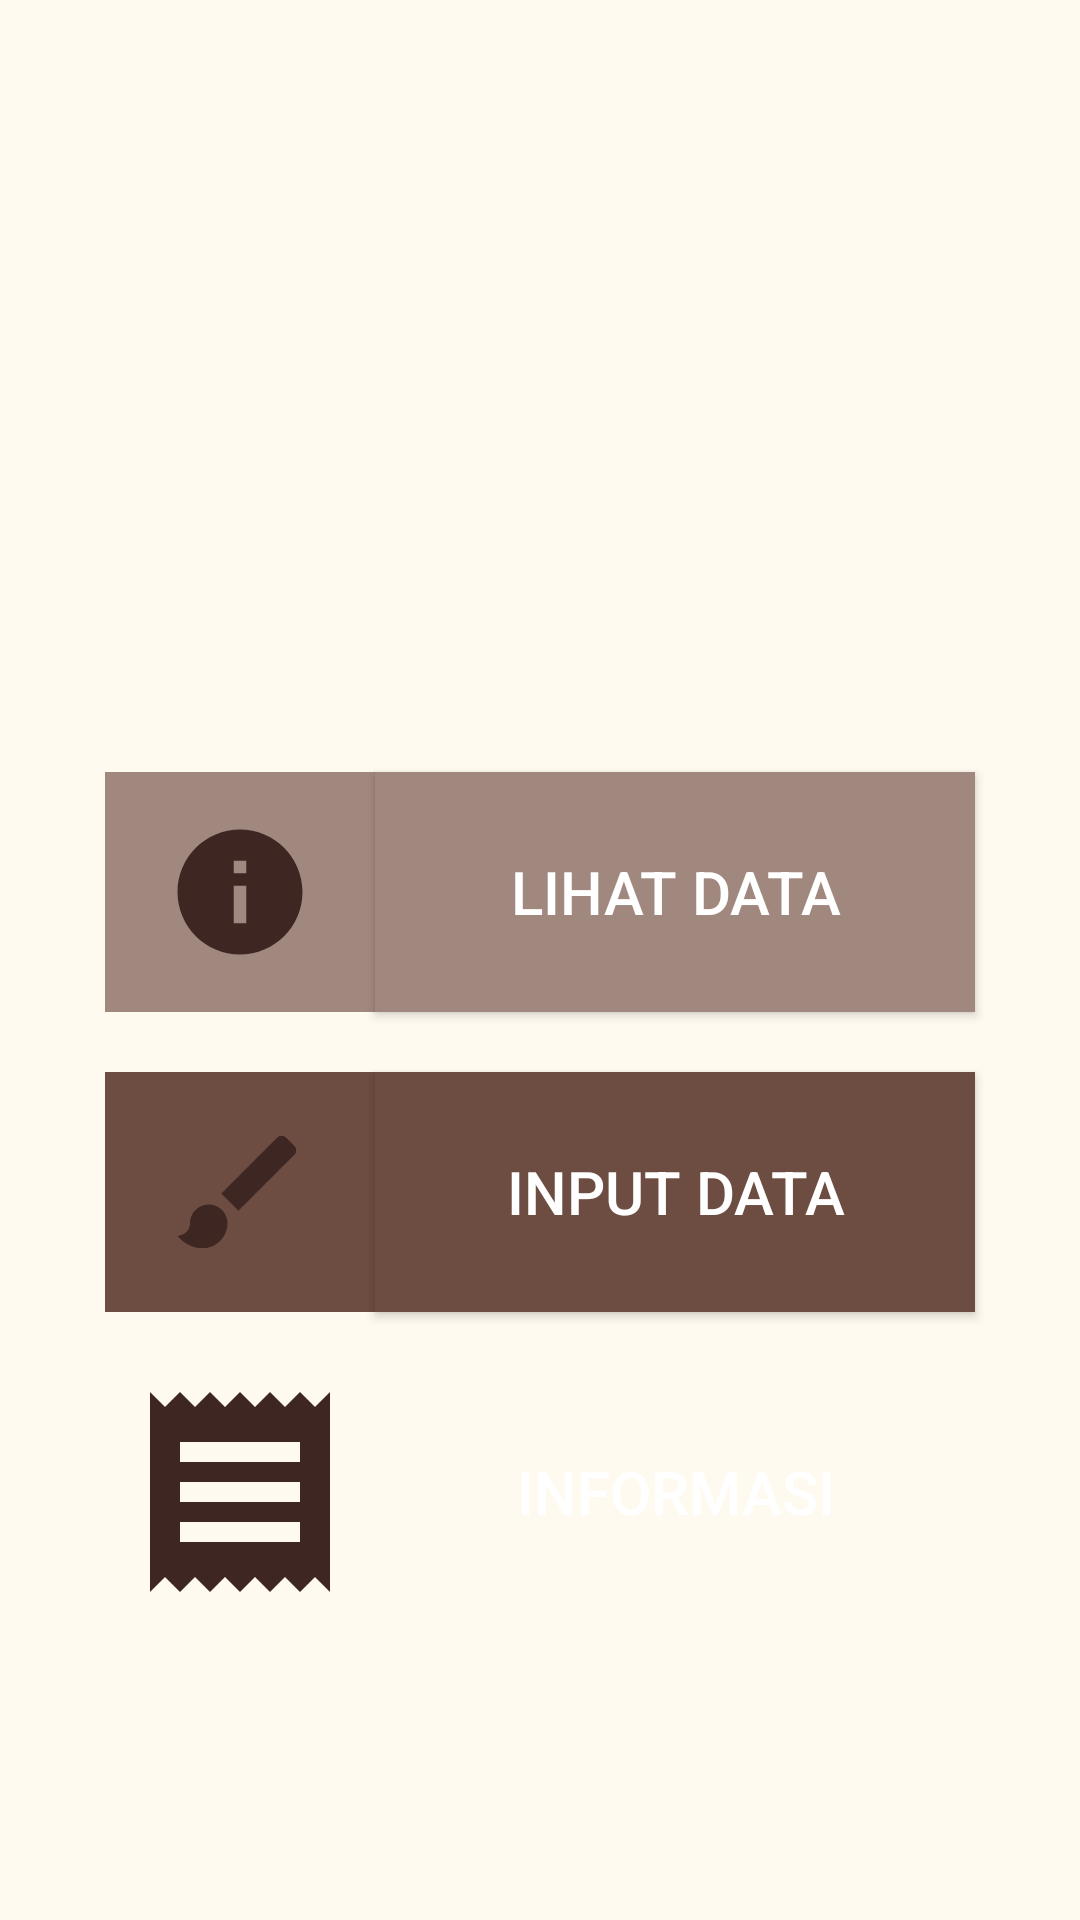

Reconstruct the res/layout file that produces this screen, plus the resources it refers to.
<!-- AndroidManifest.xml: activity theme Theme1 -->
<!-- res/layout/activity_main.xml -->
<?xml version="1.0" encoding="utf-8"?>
<LinearLayout xmlns:android="http://schemas.android.com/apk/res/android"
    xmlns:tools="http://schemas.android.com/tools"
    android:layout_width="match_parent"
    android:layout_height="match_parent"
    android:layout_column="3"
    android:background="#FFFAF0"
    android:gravity="center"
    android:orientation="vertical"
    android:padding="30dp"
    tools:context=".MainActivity">

    <ImageView
        android:layout_width="150dp"
        android:layout_height="150dp"
        android:src="@drawable/iconcloud" />

    <LinearLayout
        android:id="@+id/layoutlihatbtn"
        android:layout_width="match_parent"
        android:layout_height="100dp"
        android:layout_marginTop="5dp"
        android:gravity="center"
        android:orientation="horizontal">

        <ImageView
            android:layout_width="90dp"
            android:layout_height="80dp"
            android:background="@drawable/stylebutton1"
            android:src="@drawable/ic_info_black_24dp" />

        <Button
            android:id="@+id/lihatbtn"
            android:layout_width="200dp"
            android:layout_height="80dp"
            android:background="@drawable/stylebutton1"
            android:text="Lihat Data"
            android:textColor="#fff"
            android:textSize="20sp" />

    </LinearLayout>

    <LinearLayout
        android:id="@+id/layoutinputbtn"
        android:layout_width="match_parent"
        android:layout_height="100dp"
        android:gravity="center"
        android:orientation="horizontal">

        <ImageView
            android:layout_width="90dp"
            android:layout_height="80dp"
            android:background="@drawable/stylebutton3"
            android:src="@drawable/ic_brush_black_24dp" />

        <Button
            android:id="@+id/inputbtn"
            android:layout_width="200dp"
            android:layout_height="80dp"
            android:background="@drawable/stylebutton3"
            android:text="Input Data"
            android:textColor="#fff"
            android:textSize="20sp" />

    </LinearLayout>

    <LinearLayout
        android:id="@+id/layoutinfobtn"
        android:layout_width="match_parent"
        android:layout_height="100dp"
        android:gravity="center"
        android:orientation="horizontal">

        <ImageView
            android:layout_width="90dp"
            android:layout_height="80dp"
            android:background="@drawable/stylebutton2"
            android:src="@drawable/ic_receipt_black_24dp" />

        <Button
            android:id="@+id/infobtn"
            android:layout_width="200dp"
            android:layout_height="80dp"
            android:background="@drawable/stylebutton2"
            android:text="Informasi"
            android:textColor="#fff"
            android:textSize="20sp" />

    </LinearLayout>

</LinearLayout>
<!-- resources referenced by this layout -->
<resources>
  <!-- drawable ic_brush_black_24dp (drawable) -->
  <vector android:height="24dp" android:tint="#3E2723"
      android:viewportHeight="24.0" android:viewportWidth="24.0"
      android:width="24dp" xmlns:android="http://schemas.android.com/apk/res/android">
      <path android:fillColor="#FF000000" android:pathData="M7,14c-1.66,0 -3,1.34 -3,3 0,1.31 -1.16,2 -2,2 0.92,1.22 2.49,2 4,2 2.21,0 4,-1.79 4,-4 0,-1.66 -1.34,-3 -3,-3zM20.71,4.63l-1.34,-1.34c-0.39,-0.39 -1.02,-0.39 -1.41,0L9,12.25 11.75,15l8.96,-8.96c0.39,-0.39 0.39,-1.02 0,-1.41z"/>
  </vector>
  <!-- drawable ic_info_black_24dp (drawable) -->
  <vector android:height="24dp" android:tint="#3E2723"
      android:viewportHeight="24.0" android:viewportWidth="24.0"
      android:width="24dp" xmlns:android="http://schemas.android.com/apk/res/android">
      <path android:fillColor="#FF000000" android:pathData="M12,2C6.48,2 2,6.48 2,12s4.48,10 10,10 10,-4.48 10,-10S17.52,2 12,2zM13,17h-2v-6h2v6zM13,9h-2L11,7h2v2z"/>
  </vector>
  <!-- drawable ic_receipt_black_24dp (drawable) -->
  <vector android:height="24dp" android:tint="#3E2723"
      android:viewportHeight="24.0" android:viewportWidth="24.0"
      android:width="24dp" xmlns:android="http://schemas.android.com/apk/res/android">
      <path android:fillColor="#FF000000" android:pathData="M18,17L6,17v-2h12v2zM18,13L6,13v-2h12v2zM18,9L6,9L6,7h12v2zM3,22l1.5,-1.5L6,22l1.5,-1.5L9,22l1.5,-1.5L12,22l1.5,-1.5L15,22l1.5,-1.5L18,22l1.5,-1.5L21,22L21,2l-1.5,1.5L18,2l-1.5,1.5L15,2l-1.5,1.5L12,2l-1.5,1.5L9,2 7.5,3.5 6,2 4.5,3.5 3,2v20z"/>
  </vector>
  <!-- drawable stylebutton1 (drawable) -->
  <?xml version="1.0" encoding="utf-8"?>
  <shape xmlns:android="http://schemas.android.com/apk/res/android">
      <padding
          android:bottom="15dp"
          android:left="15dp"
          android:right="15dp"
          android:top="15dp"></padding>
      <solid android:color="@color/btnColor" />
  </shape>
  <!-- drawable stylebutton3 (drawable) -->
  <?xml version="1.0" encoding="utf-8"?>
  <shape xmlns:android="http://schemas.android.com/apk/res/android">
      <padding
          android:bottom="15dp"
          android:left="15dp"
          android:right="15dp"
          android:top="15dp"></padding>
      <solid android:color="@color/btnColor3" />
  </shape>
  <style name="Theme1" parent="Theme.AppCompat.Light.DarkActionBar">
          
          <item name="colorPrimary">@color/colorPrimary</item>
          <item name="colorPrimaryDark">@color/colorPrimaryDark</item>
          <item name="colorAccent">@color/colorAccent</item>
      </style>
  <color name="btnColor">#A1887F</color>
  <color name="btnColor3">#6D4C41</color>
  <color name="colorPrimary">#5D4037</color>
  <color name="colorPrimaryDark">#3E2723</color>
  <color name="colorAccent">#D81B60</color>
</resources>
